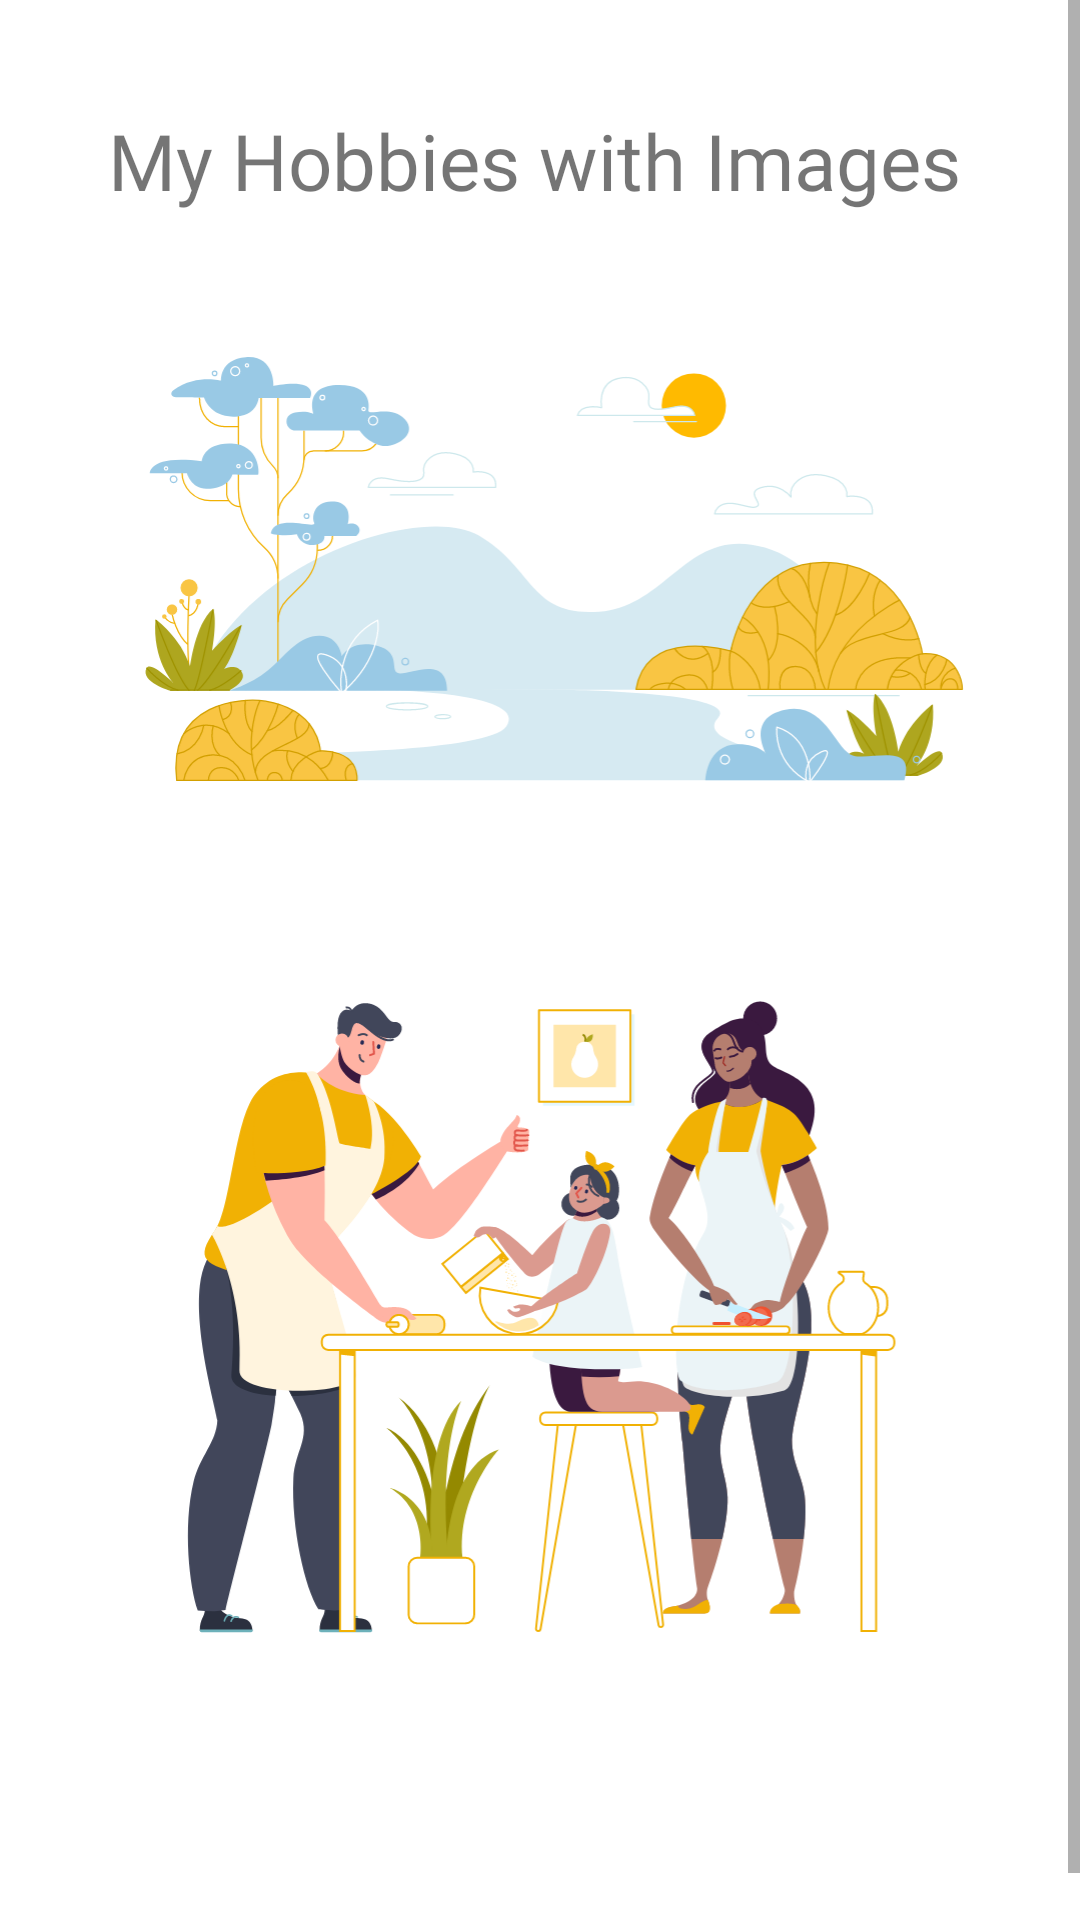

Here is an Android app screen rendered from its layout file. Give the layout XML and the strings, colors and styles it references.
<!-- AndroidManifest.xml: application theme Theme.FragmentHobby -->
<!-- res/layout/fragment_hobbies.xml -->
<?xml version="1.0" encoding="utf-8"?>
<ScrollView xmlns:android="http://schemas.android.com/apk/res/android"
    android:layout_width="match_parent"
    android:layout_height="wrap_content"
    android:fillViewport="false">


    <LinearLayout
        android:layout_width="match_parent"
        android:layout_height="wrap_content"
        android:orientation="vertical"
        android:padding="36dp"
        >

        <TextView
            android:layout_width="wrap_content"
            android:layout_height="wrap_content"
            android:fontFamily="@font/amita"
            android:text="@string/my_hobbies"
            android:textSize="26sp"
            android:layout_marginBottom="40dp"
            android:scaleType="centerCrop"/>

        <ImageView
            android:id="@+id/imgHobbies1"
            android:layout_width="wrap_content"
            android:layout_height="wrap_content"
            android:src="@drawable/ic_illustration_08"
            android:scaleType="centerInside"
            android:adjustViewBounds="true"
            android:layout_marginBottom="30dp"
            />

        <ImageView
            android:id="@+id/imgHobbies2"
            android:layout_width="wrap_content"
            android:layout_height="wrap_content"
            android:src="@drawable/ic_illustration_05"
            android:scaleType="centerInside"
            android:adjustViewBounds="true"
            android:layout_marginBottom="30dp"
            />

        <ImageView
            android:id="@+id/imgHobbies3"
            android:layout_width="wrap_content"
            android:layout_height="wrap_content"
            android:src="@drawable/tree"
            android:scaleType="centerInside"
            android:adjustViewBounds="true"
            android:layout_marginBottom="30dp"
            />

    </LinearLayout>

</ScrollView>
<!-- resources referenced by this layout -->
<resources>
  <!-- drawable ic_illustration_05: vector/xml drawable (drawable, 40774 chars, omitted) -->
  <!-- drawable ic_illustration_08: vector/xml drawable (drawable, 31895 chars, omitted) -->
  <string name="my_hobbies">My Hobbies with Images</string>
  <style name="Theme.FragmentHobby" parent="Theme.MaterialComponents.DayNight.DarkActionBar">
          
          <item name="colorPrimary">@color/purple_500</item>
          <item name="colorPrimaryVariant">@color/purple_700</item>
          <item name="colorOnPrimary">@color/white</item>
          
          <item name="colorSecondary">@color/teal_200</item>
          <item name="colorSecondaryVariant">@color/teal_700</item>
          <item name="colorOnSecondary">@color/black</item>
          
          <item name="android:statusBarColor" tools:targetApi="l">?attr/colorPrimaryVariant</item>
          
      </style>
  <color name="purple_500">#FF6200EE</color>
  <color name="purple_700">#FF3700B3</color>
  <color name="white">#FFFFFFFF</color>
  <color name="teal_200">#FF03DAC5</color>
  <color name="teal_700">#FF018786</color>
  <color name="black">#FF000000</color>
</resources>
